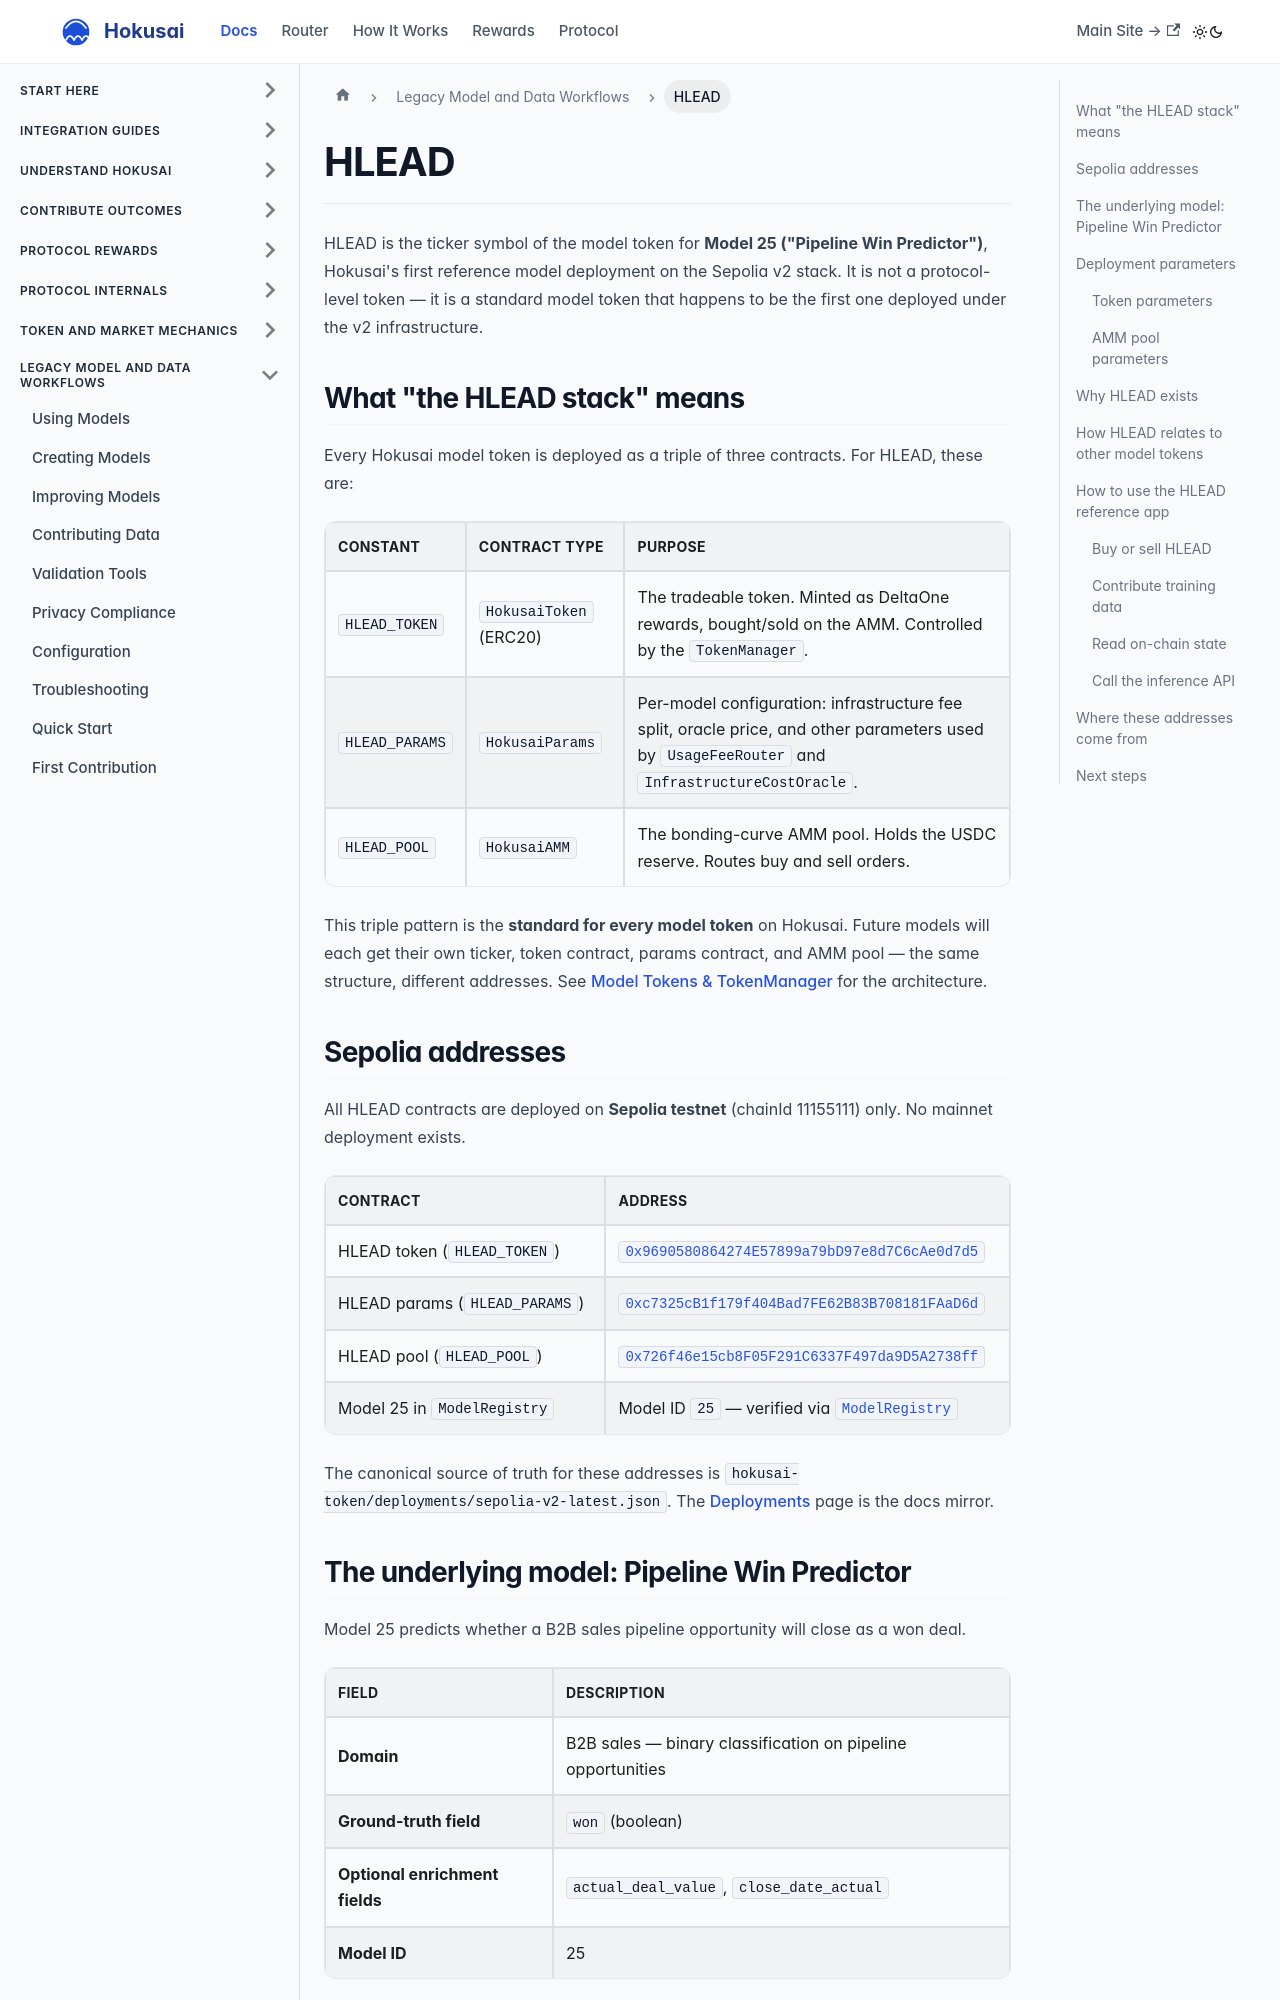

repository: Hokusai-protocol/hokusai-docs · page: reference-apps/hlead.html · generator: docusaurus

---
sidebar_position: 2
title: HLEAD
description: HLEAD is the model token for Model 25 (Pipeline Win Predictor), the first reference model deployed on the Hokusai Sepolia v2 stack
---

# HLEAD

HLEAD is the ticker symbol of the model token for **Model 25 ("Pipeline Win Predictor")**, Hokusai's first reference model deployment on the Sepolia v2 stack. It is not a protocol-level token — it is a standard model token that happens to be the first one deployed under the v2 infrastructure.

## What "the HLEAD stack" means

Every Hokusai model token is deployed as a triple of three contracts. For HLEAD, these are:

| Constant | Contract type | Purpose |
|----------|--------------|---------|
| `HLEAD_TOKEN` | `HokusaiToken` (ERC20) | The tradeable token. Minted as DeltaOne rewards, bought/sold on the AMM. Controlled by the `TokenManager`. |
| `HLEAD_PARAMS` | `HokusaiParams` | Per-model configuration: infrastructure fee split, oracle price, and other parameters used by `UsageFeeRouter` and `InfrastructureCostOracle`. |
| `HLEAD_POOL` | `HokusaiAMM` | The bonding-curve AMM pool. Holds the USDC reserve. Routes buy and sell orders. |

This triple pattern is the **standard for every model token** on Hokusai. Future models will each get their own ticker, token contract, params contract, and AMM pool — the same structure, different addresses. See [Model Tokens & TokenManager](/smart-contracts/model-tokens-and-token-manager) for the architecture.

## Sepolia addresses

All HLEAD contracts are deployed on **Sepolia testnet** (chainId 11155111) only. No mainnet deployment exists.

| Contract | Address |
|----------|---------|
| HLEAD token (`HLEAD_TOKEN`) | [`0x9690580864274E57899a79bD97e8d7C6cAe0d7d5`](https://sepolia.etherscan.io/address/0x9690580864274E57899a79bD97e8d7C6cAe0d7d5) |
| HLEAD params (`HLEAD_PARAMS`) | [`0xc7325cB1f179f404Bad7FE62B83B708181FAaD6d`](https://sepolia.etherscan.io/address/0xc7325cB1f179f404Bad7FE62B83B708181FAaD6d) |
| HLEAD pool (`HLEAD_POOL`) | [`0x726f46e15cb8F05F291C6337F497da9D5A2738ff`](https://sepolia.etherscan.io/address/0x726f46e15cb8F05F291C6337F497da9D5A2738ff) |
| Model 25 in `ModelRegistry` | Model ID `25` — verified via [`ModelRegistry`](https://sepolia.etherscan.io/address/0x8E891850C0677c2D9581c953bF1Df5446cB4c54f) |

The canonical source of truth for these addresses is `hokusai-token/deployments/sepolia-v2-latest.json`. The [Deployments](/smart-contracts/deployments) page is the docs mirror.
